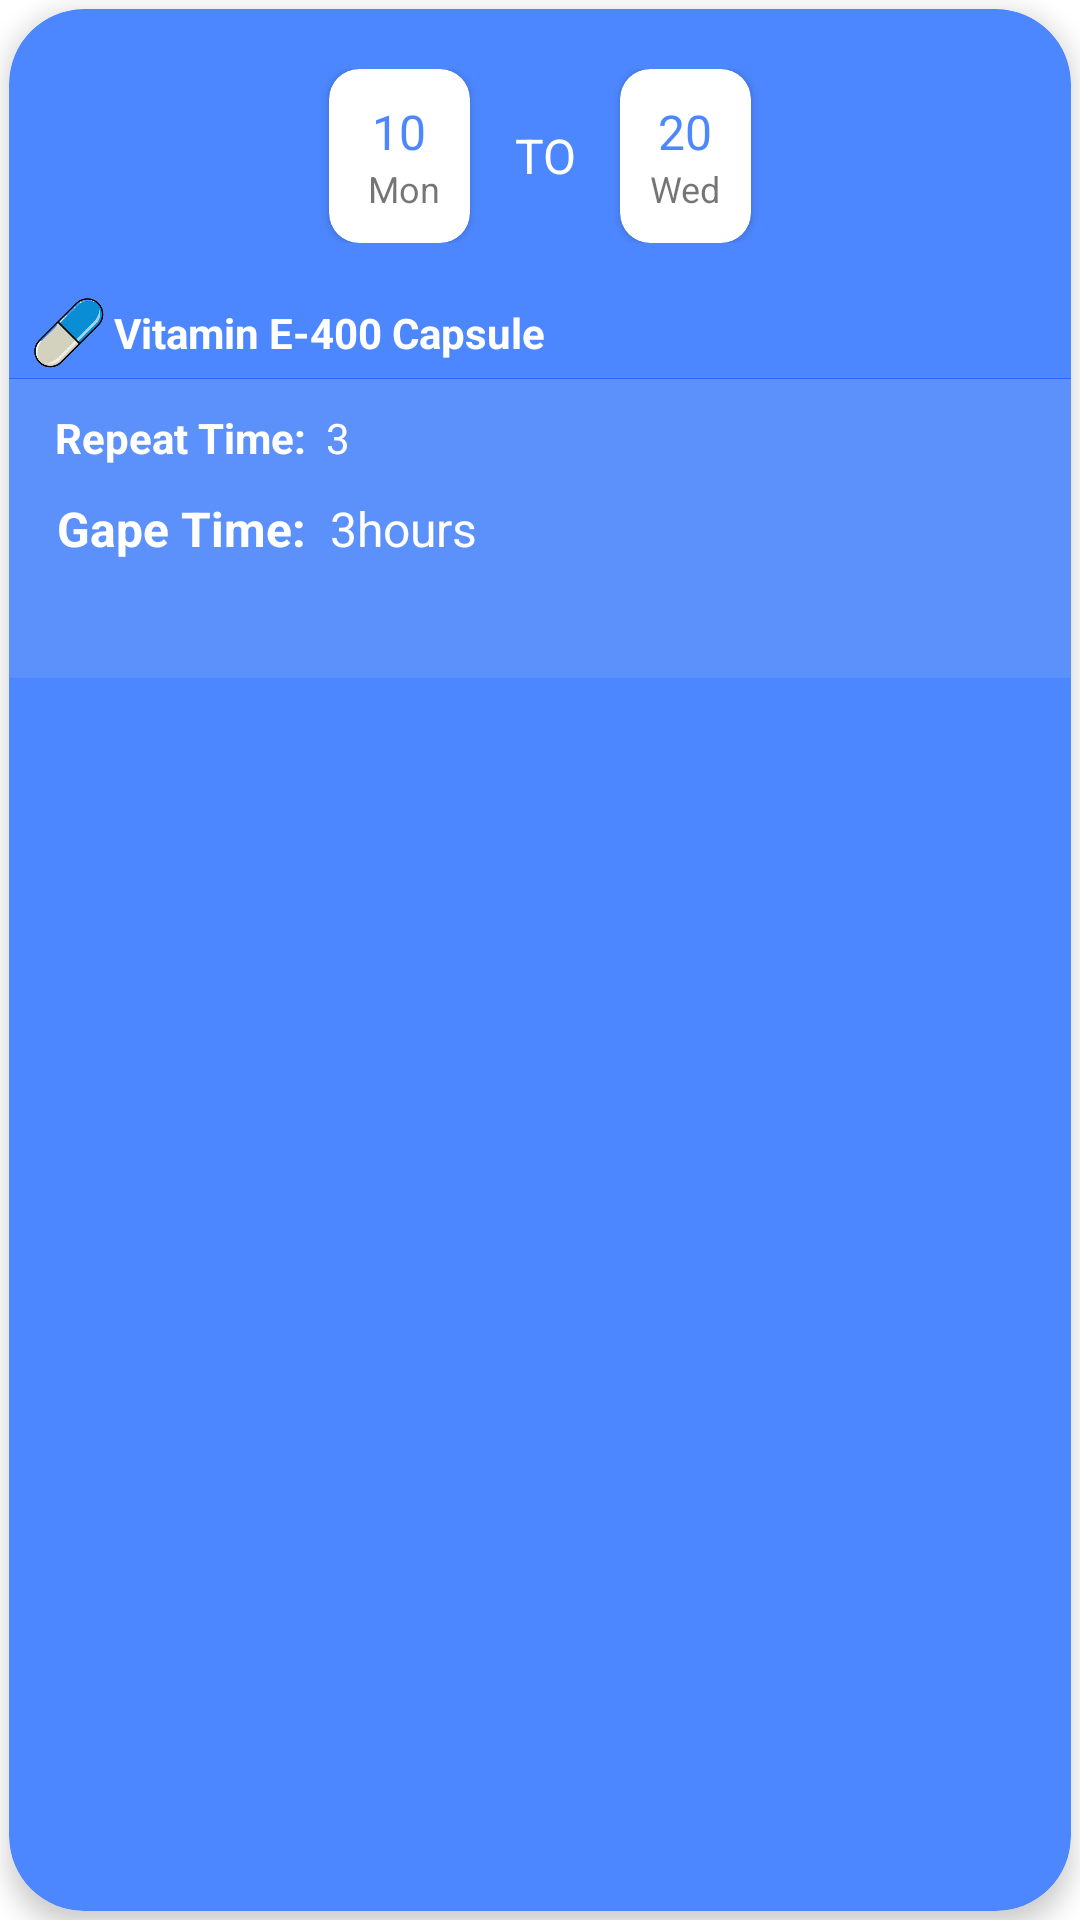

This screen was rendered from an Android layout file. Write that file and the resources it references.
<!-- AndroidManifest.xml: application theme Theme.HealthAlert -->
<!-- res/layout/scheduler_card.xml -->
<?xml version="1.0" encoding="utf-8"?>
<LinearLayout xmlns:android="http://schemas.android.com/apk/res/android"
    xmlns:tools="http://schemas.android.com/tools"
    xmlns:app="http://schemas.android.com/apk/res-auto"
    android:layout_width="190dp"
    android:layout_height="210dp"
    android:layout_marginRight="10dp"
    android:layout_marginBottom="10dp"
    android:layout_marginTop="10dp"
    android:clipChildren="false"
    android:layout_margin="5dp"
    android:orientation="vertical">



    <androidx.cardview.widget.CardView
        android:id="@+id/cardView"
        android:layout_width="match_parent"
        android:layout_height="match_parent"
        android:backgroundTint="@color/lightBlue"
        android:elevation="5dp"
        app:cardElevation="5dp"
        android:padding="10dp"
        android:layout_margin="3dp"
        app:cardCornerRadius="25dp">


        <LinearLayout
            android:layout_width="match_parent"
            android:layout_height="wrap_content"
            android:orientation="vertical">
        <LinearLayout
            android:layout_width="match_parent"
            android:layout_height="wrap_content"
            android:layout_marginTop="20dp"
            android:gravity="center"
            android:orientation="horizontal">

            <androidx.cardview.widget.CardView
                android:layout_width="wrap_content"
                android:layout_height="wrap_content"
                app:cardCornerRadius="10dp">

                <LinearLayout
                    android:layout_width="match_parent"
                    android:layout_height="wrap_content"
                    android:layout_gravity="center"
                    android:gravity="center"
                    android:padding="10dp"
                    android:orientation="vertical">

                    <TextView
                        android:id="@+id/schedSdate"
                        android:layout_width="wrap_content"
                        android:layout_height="wrap_content"
                        android:text="10"
                        android:textColor="@color/lightBlue"
                        android:textSize="16sp"
                        android:ellipsize="marquee"
                        android:singleLine="true" />

                    <TextView
                        android:layout_width="wrap_content"
                        android:layout_height="wrap_content"
                        android:text=" Mon"

                        android:textSize="12sp" />

                </LinearLayout>

            </androidx.cardview.widget.CardView>

            <TextView
                android:layout_width="50dp"
                android:layout_height="wrap_content"
                android:gravity="center"
                android:text="TO"
                android:textSize="16sp"
                android:textColor="@color/white"/>


            <androidx.cardview.widget.CardView
                android:layout_width="wrap_content"
                android:layout_height="wrap_content"
                app:cardCornerRadius="10dp">

                <LinearLayout
                    android:layout_width="match_parent"
                    android:layout_height="wrap_content"
                    android:layout_gravity="center"
                    android:gravity="center"
                    android:padding="10dp"
                    android:orientation="vertical">

                    <TextView
                        android:id="@+id/schedEDate"
                        android:layout_width="wrap_content"
                        android:layout_height="wrap_content"
                        android:text="20"
                        android:textColor="@color/lightBlue"
                        android:textSize="16sp"
                        android:ellipsize="marquee"
                        android:singleLine="true" />

                    <TextView
                        android:layout_width="wrap_content"
                        android:layout_height="wrap_content"
                        android:text="Wed"
                        android:textSize="12sp" />

                </LinearLayout>

            </androidx.cardview.widget.CardView>

        </LinearLayout>

        <LinearLayout
            android:layout_width="match_parent"
            android:layout_height="wrap_content"
            android:orientation="horizontal"
            android:layout_marginTop="15dp"
            android:layout_marginStart="5dp"
            android:gravity="center_vertical"
            >

            <ImageView
                android:layout_width="30dp"
                android:layout_height="30dp"
                android:src="@drawable/capsule"/>

            <TextView
                android:id="@+id/schedMedName"
                android:layout_width="wrap_content"
                android:layout_height="wrap_content"
                android:text="Vitamin E-400 Capsule"
                android:textSize="14sp"
                android:textStyle="bold"
                android:textColor="@color/white"/>

        </LinearLayout>

            <LinearLayout
                android:layout_width="match_parent"
                android:layout_height="100dp"
                android:orientation="vertical"
                android:background="#5C90FB">
            <View
                android:layout_width="match_parent"
                android:layout_height="0.1dp"
                android:background="@color/colorAccent"/>
            <LinearLayout
                android:layout_width="match_parent"
                android:layout_height="wrap_content"
                android:orientation="horizontal"
                android:layout_marginTop="10dp"
                android:layout_marginStart="12dp"
                >

                <ImageView
                    android:layout_width="wrap_content"
                    android:layout_height="wrap_content"
                    android:background="@drawable/ic_shedule"
                    android:backgroundTint="@color/grey"/>

                <TextView
                    android:layout_width="wrap_content"
                    android:layout_height="wrap_content"
                    android:text=" Repeat Time: "
                    android:textSize="14sp"
                    android:textColor="@color/white"
                    android:textStyle="bold"/>
                <TextView
                    android:id="@+id/schedRepTime"
                    android:layout_width="wrap_content"
                    android:layout_height="wrap_content"
                    android:text=" 3"
                    android:textSize="14sp"
                    android:textColor="@color/white"/>

            </LinearLayout>

            <LinearLayout
                android:layout_width="match_parent"
                android:layout_height="wrap_content"
                android:orientation="horizontal"
                android:layout_marginTop="10dp"
                android:layout_marginStart="12dp"
                >

                <ImageView
                    android:layout_width="wrap_content"
                    android:layout_height="wrap_content"
                    android:background="@drawable/ic_shedule"
                    android:backgroundTint="@color/grey"/>

                <TextView
                    android:layout_width="wrap_content"
                    android:layout_height="wrap_content"
                    android:text=" Gape Time: "
                    android:textSize="16sp"
                    android:textStyle="bold"
                    android:textColor="@color/white"/>
                <TextView
                    android:id="@+id/schedGapTime"
                    android:layout_width="wrap_content"
                    android:layout_height="wrap_content"
                    android:text=" 3hours"
                    android:textSize="16sp"
                    android:textColor="@color/white"/>

            </LinearLayout>
              </LinearLayout>

        </LinearLayout>
    </androidx.cardview.widget.CardView>

</LinearLayout>
<!-- resources referenced by this layout -->
<resources>
  <color name="colorAccent">#246bfd</color>
  <color name="grey">#E4E4E4</color>
  <color name="lightBlue">#FF4D87FF</color>
  <color name="white">#FFFFFFFF</color>
  <!-- drawable capsule: png bitmap (drawable, 30420 bytes) -->
  <style name="Theme.HealthAlert" parent="Theme.MaterialComponents.DayNight.NoActionBar">
          
          <item name="colorPrimary">@color/purple_500</item>
          <item name="colorPrimaryVariant">#ecf0f3</item>
          <item name="colorOnPrimary">@color/white</item>
          
          <item name="colorSecondary">@color/teal_200</item>
          <item name="colorSecondaryVariant">@color/teal_700</item>
          <item name="colorOnSecondary">@color/black</item>
          
          <item name="android:statusBarColor" tools:targetApi="l">?attr/colorPrimaryVariant</item>
          
  
          <item name="bg_color">#ecf0f3</item>
          
          
          <item name="txt_color">#193566</item>
      </style>
  <color name="purple_500">#FF6200EE</color>
  <color name="teal_200">#FF03DAC5</color>
  <color name="teal_700">#FF018786</color>
  <color name="black">#FF000000</color>
</resources>
